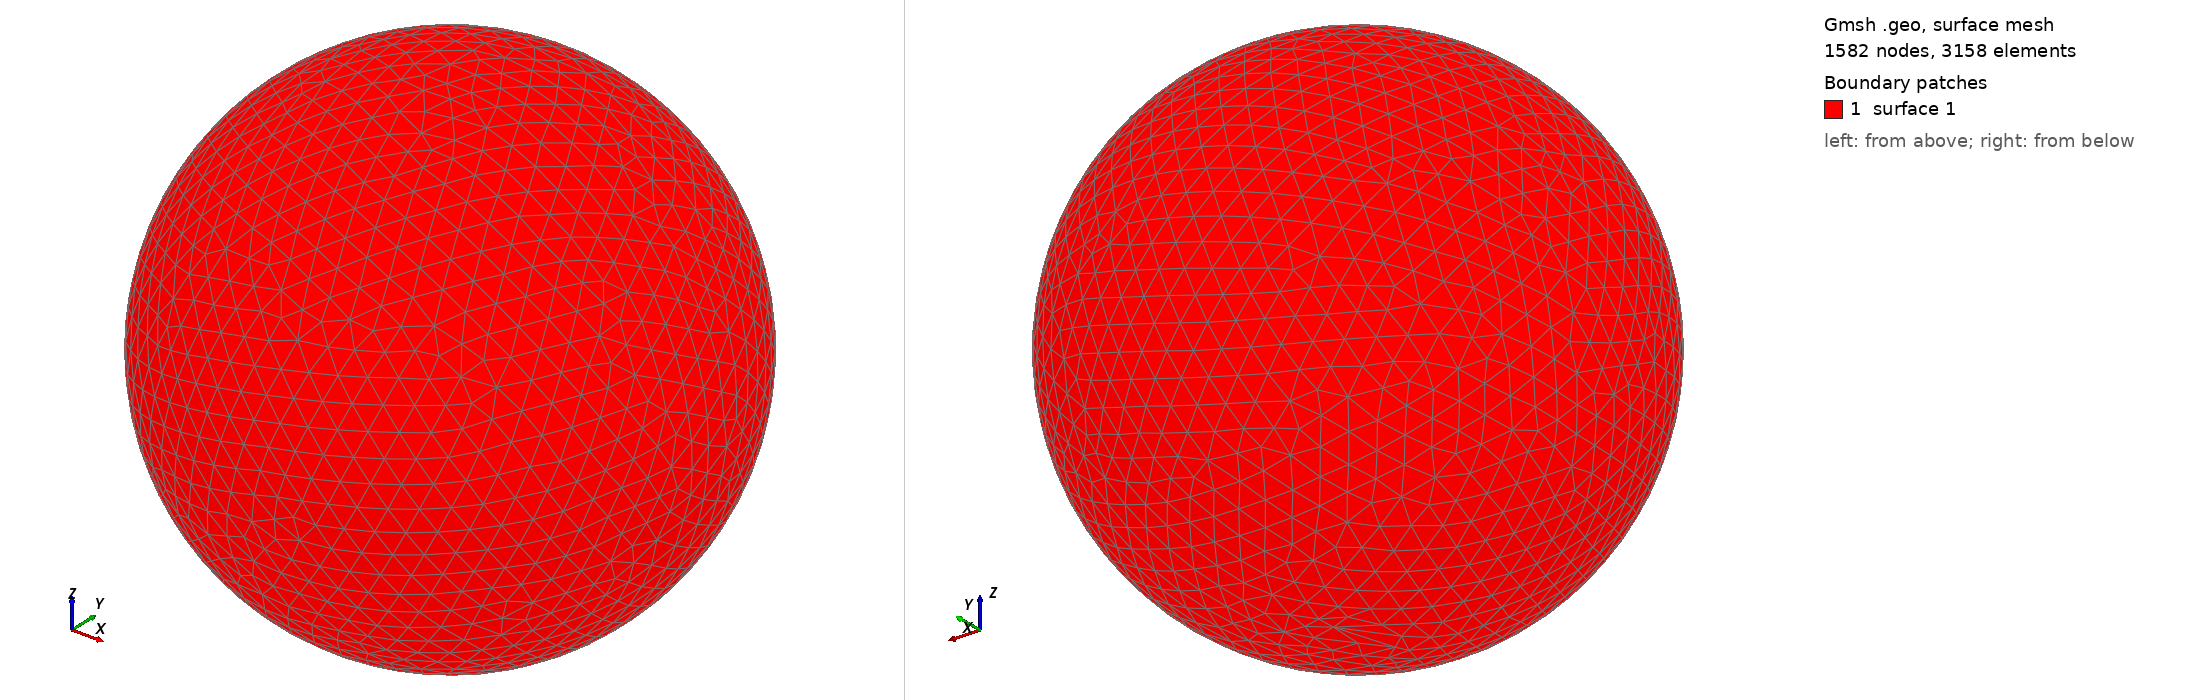

Gmsh geometry script, surface-meshed: 1582 nodes, 3158 surface elements. Boundary patches (legend numbers): 1 surface 1. Left view from above one corner, right view from below the opposite corner. The script declares no physical surfaces, so the legend lists its geometric surfaces. The drawing asked Gmsh for element sizes between 1% and 20% of the model's largest extent; the script's own settings can give other sizes.

=== shot1513.geo (drawn) ===
SetFactory("OpenCASCADE");
Point(1) = {0,0,0,0};
Sphere(1) = {0,0,0,0.05608000};
MeshSize{ PointsOf{ Surface{:}; } } = 0.005608000;
Mesh.ElementOrder=1;
Mesh.Format=39;
